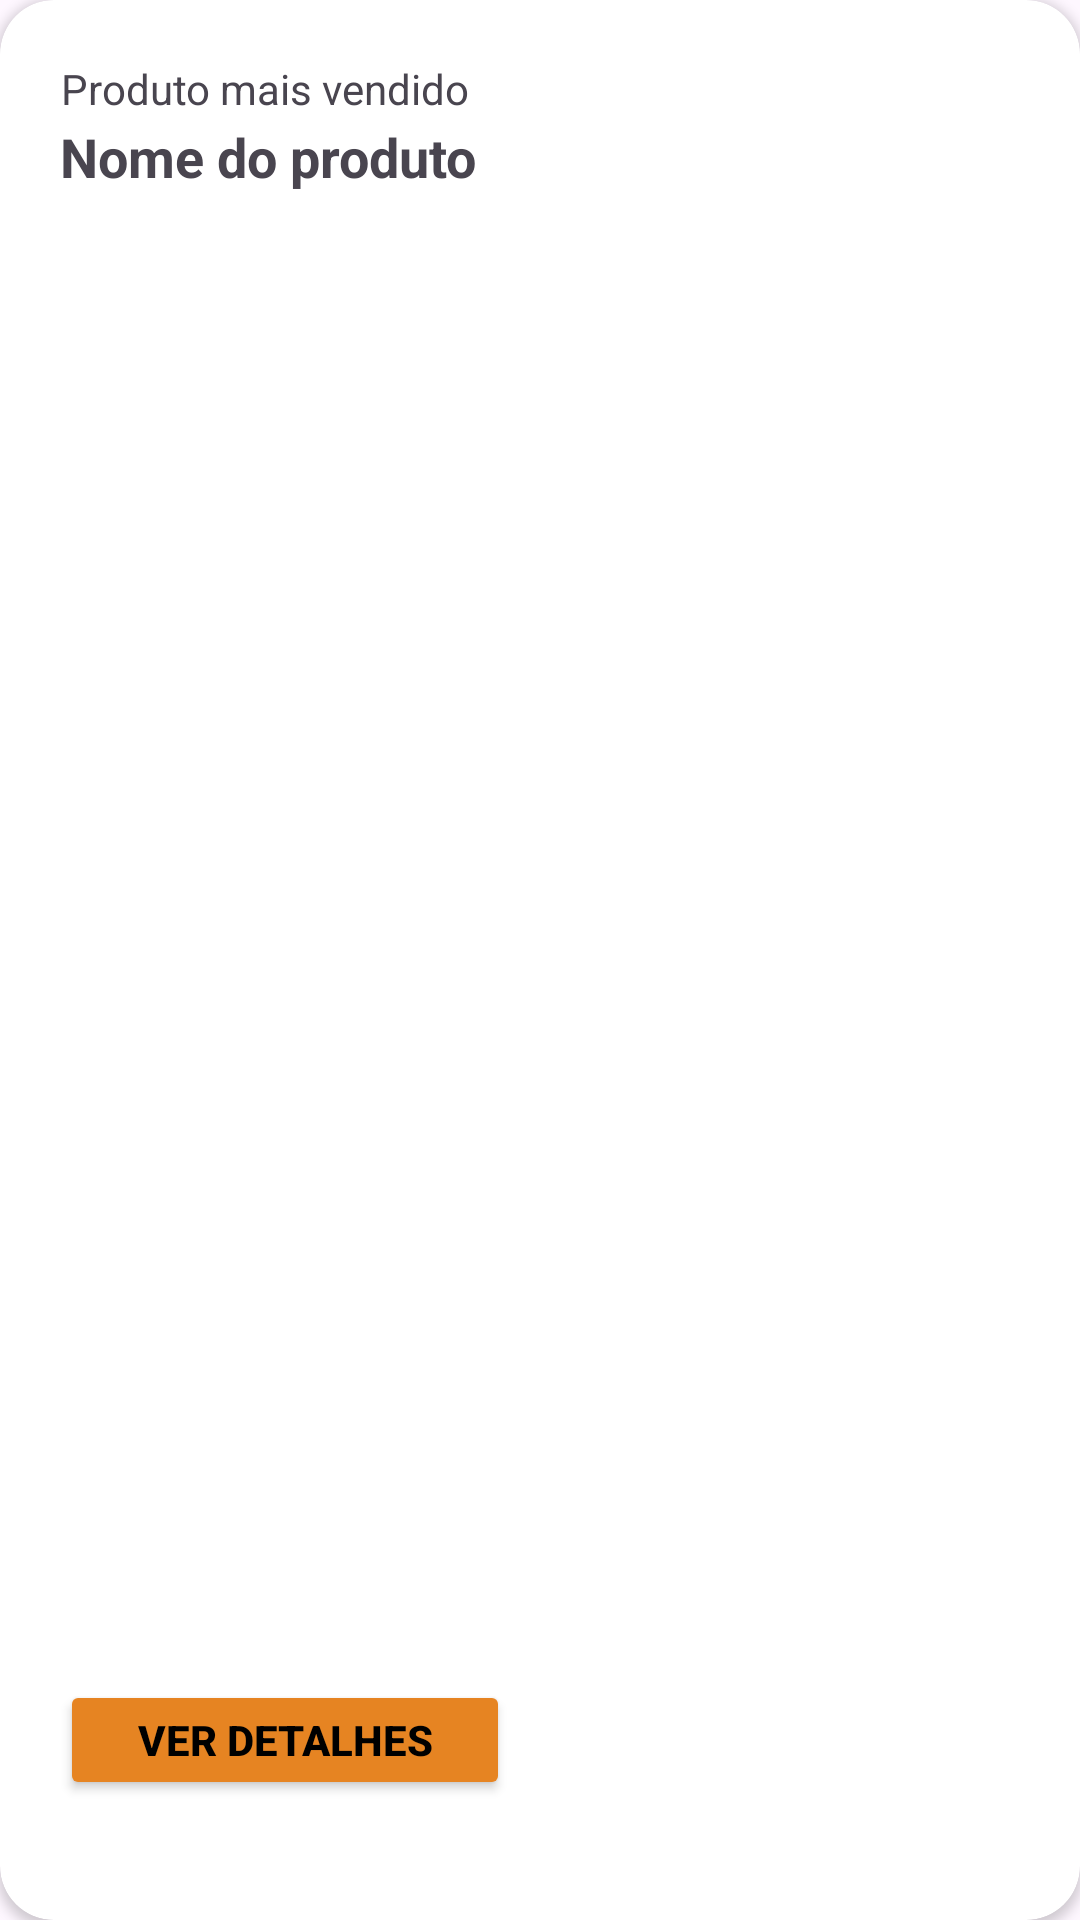

This screen was rendered from an Android layout file. Write that file and the resources it references.
<!-- AndroidManifest.xml: application theme Theme.TrevoKotlin -->
<!-- res/layout/view_preview_products.xml -->
<?xml version="1.0" encoding="utf-8"?>
<androidx.cardview.widget.CardView
    xmlns:android="http://schemas.android.com/apk/res/android"
    xmlns:app="http://schemas.android.com/apk/res-auto"
    xmlns:tools="http://schemas.android.com/tools"
    android:layout_width="match_parent"
    android:layout_height="wrap_content"
    android:layout_margin="7dp"
    app:cardCornerRadius="18dp">

    <androidx.constraintlayout.widget.ConstraintLayout
        android:layout_width="match_parent"
        android:layout_height="match_parent"
        android:padding="20dp">

        <ImageView
            android:id="@+id/imageProductCart"
            android:layout_width="150dp"
            android:layout_height="120dp"
            app:layout_constraintRight_toRightOf="parent"
            app:layout_constraintTop_toTopOf="parent"
            tools:srcCompat="@tools:sample/avatars" />

        <TextView
            android:id="@+id/nomeProductPreview"
            android:layout_width="0dp"
            android:layout_height="wrap_content"
            android:layout_marginTop="20dp"
            android:ellipsize="end"
            android:maxLines="1"
            android:text="@string/nome_do_produto"
            android:textSize="18sp"
            android:textStyle="bold"
            app:layout_constraintEnd_toStartOf="@+id/imageProductCart"
            app:layout_constraintHorizontal_bias="0.0"
            app:layout_constraintLeft_toLeftOf="parent"
            app:layout_constraintRight_toLeftOf="@id/imageProductCart"
            app:layout_constraintStart_toStartOf="parent"
            app:layout_constraintTop_toTopOf="parent" />

        <Button
            android:id="@+id/detailsProductButton"
            android:layout_width="150dp"
            android:layout_height="40dp"
            android:layout_marginBottom="20dp"
            android:backgroundTint="@color/orange"
            android:text="@string/ver_detalhes"
            android:textColor="@color/black"
            android:textSize="14sp"
            app:layout_constraintBottom_toBottomOf="parent"
            app:layout_constraintLeft_toLeftOf="parent" />

        <TextView
            android:id="@+id/itemMaisVendido"
            android:layout_width="0dp"
            android:layout_height="wrap_content"
            android:text="@string/produto_mais_vendido"
            android:textAlignment="center"
            tools:ignore="MissingConstraints"
            tools:layout_editor_absoluteX="116dp"
            tools:layout_editor_absoluteY="126dp" />

    </androidx.constraintlayout.widget.ConstraintLayout>


</androidx.cardview.widget.CardView>
<!-- resources referenced by this layout -->
<resources>
  <color name="black">#FF000000</color>
  <color name="orange">#E68422</color>
  <string name="nome_do_produto"><b>Nome do produto</b></string>
  <string name="produto_mais_vendido">Produto mais vendido</string>
  <string name="ver_detalhes"><b>Ver detalhes</b></string>
  <style name="Theme.TrevoKotlin" parent="Theme.Material3.DayNight.NoActionBar">
          
          <item name="colorPrimary">@color/primary</item>
          <item name="colorPrimaryVariant">@color/purple_700</item>
          <item name="colorOnPrimary">@color/primary</item>
          <item name="android:statusBarColor">?attr/colorPrimaryVariant</item>
          
      </style>
  <color name="primary">#199090</color>
  <color name="purple_700">#199090</color>
</resources>
